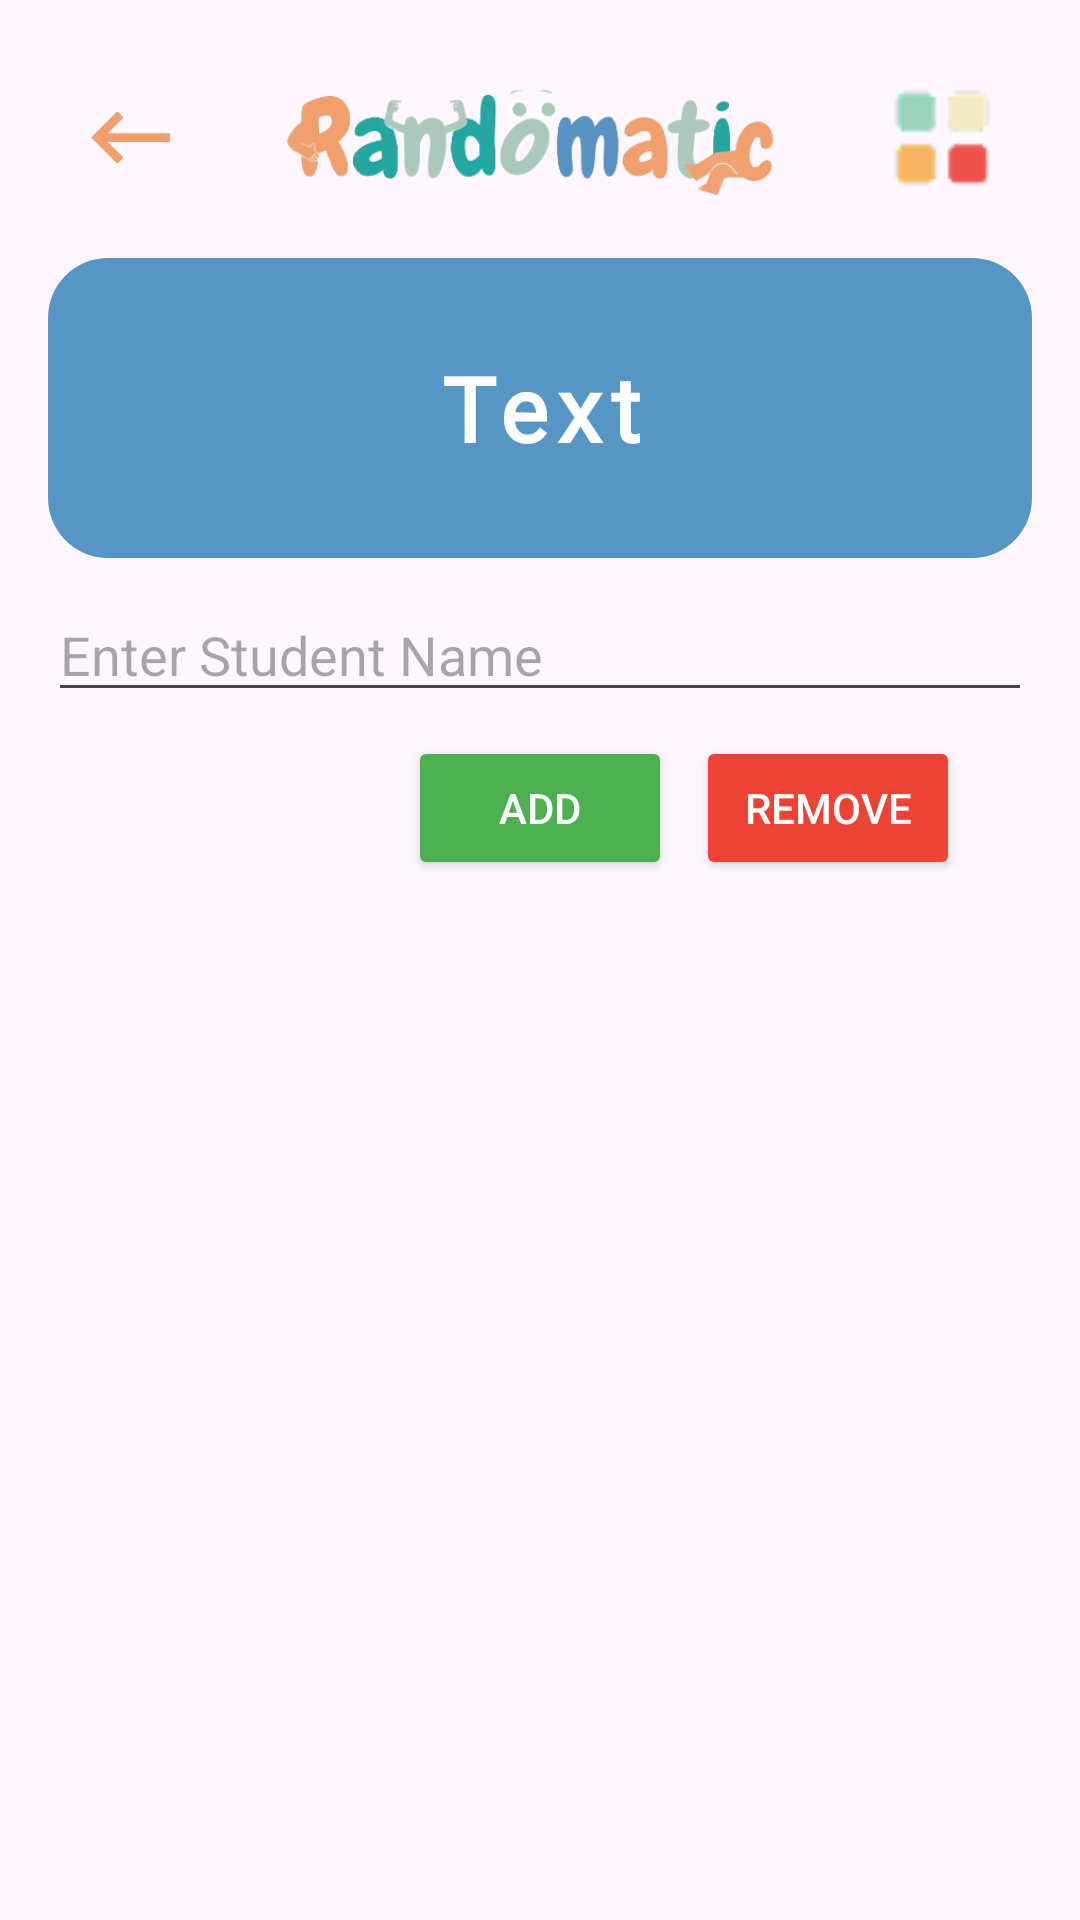

Reconstruct the res/layout file that produces this screen, plus the resources it refers to.
<!-- AndroidManifest.xml: application theme Theme.Randomatic -->
<!-- res/layout/fragment_student_list.xml -->
<LinearLayout xmlns:android="http://schemas.android.com/apk/res/android"
    android:layout_width="match_parent"
    android:layout_height="match_parent"
    android:orientation="vertical"
    android:padding="16dp">

    <LinearLayout
        android:id="@+id/top_linear_layout"
        android:layout_width="match_parent"
        android:layout_height="wrap_content"
        android:gravity="center_vertical"
        android:orientation="horizontal"
        android:padding="10dp"
        android:layout_marginBottom="10dp">

        <ImageView
            android:id="@+id/arrowBack"
            android:layout_width="35dp"
            android:layout_height="35dp"
            android:src="@drawable/baseline_keyboard_backspace_24" />

        <ImageView
            android:layout_width="wrap_content"
            android:layout_height="40dp"
            android:src="@drawable/logo3"
            android:layout_weight="1" />

        <ImageView
            android:layout_width="40dp"
            android:layout_height="40dp"
            android:src="@drawable/settings_icon" />
    </LinearLayout>

    <TextView
        android:background="@drawable/button_background"
        android:id="@+id/sectionTitle"
        android:layout_width="match_parent"
        android:layout_height="100dp"
        android:textSize="30sp"
        android:textStyle="bold"
        android:textColor="@color/white"
        android:text="Text"
        android:gravity="center"
        android:layout_marginBottom="10dp"
        android:letterSpacing="0.1"

        android:fontFamily="@font/hanumanbold"/>

    <EditText
        android:id="@+id/student_name_input"
        android:layout_width="match_parent"
        android:layout_height="wrap_content"
        android:hint="Enter Student Name" />

    <LinearLayout
        android:layout_width="match_parent"
        android:layout_height="wrap_content"
        android:orientation="horizontal"
        android:gravity="end"
        android:paddingEnd="16dp"
        android:layout_marginBottom="16dp">

        <Button
            android:id="@+id/add_student_button"
            android:layout_width="wrap_content"
            android:layout_height="wrap_content"
            android:text="Add"
            android:backgroundTint="#4CAF50"
            android:textColor="@android:color/white"
            android:layout_marginTop="8dp"
            android:layout_marginEnd="8dp" />

        <Button
            android:id="@+id/remove_student_button"
            android:layout_width="wrap_content"
            android:layout_height="wrap_content"
            android:text="Remove"
            android:backgroundTint="#EB4335"
            android:textColor="@android:color/white"
            android:layout_marginTop="8dp"
            android:layout_marginEnd="8dp"/>
        <Button
            android:id="@+id/cancelRemoveButton"
            android:layout_width="wrap_content"
            android:layout_height="wrap_content"
            android:text="Cancel"
            android:backgroundTint="#FF5733"
            android:textColor="@android:color/white"
            android:layout_marginTop="8dp"
            android:layout_marginEnd="8dp"
            android:visibility="gone"/>

    </LinearLayout>

    <androidx.recyclerview.widget.RecyclerView
        android:id="@+id/students_recyclerView"
        android:layout_width="match_parent"
        android:layout_height="wrap_content" />
</LinearLayout>
<!-- resources referenced by this layout -->
<resources>
  <color name="white">#FFFFFFFF</color>
  <!-- drawable baseline_keyboard_backspace_24 (drawable) -->
  <vector xmlns:android="http://schemas.android.com/apk/res/android" android:autoMirrored="true" android:height="15dp" android:tint="#F29F6E" android:viewportHeight="24" android:viewportWidth="24" android:width="15dp">
        
      <path android:fillColor="@android:color/white" android:pathData="M21,11H6.83l3.58,-3.59L9,6l-6,6 6,6 1.41,-1.41L6.83,13H21z"/>
      
  </vector>
  <!-- drawable button_background (drawable) -->
  <?xml version="1.0" encoding="utf-8"?>
  <shape xmlns:android="http://schemas.android.com/apk/res/android">
      <solid android:color="#5695C4" /> 
      <corners android:radius="20dp" /> 
  </shape>
  <!-- drawable logo3: png bitmap (drawable, 53857 bytes) -->
  <!-- drawable settings_icon: png bitmap (drawable, 923 bytes) -->
  <style name="Theme.Randomatic" parent="Base.Theme.Randomatic" />
  <style name="Base.Theme.Randomatic" parent="Theme.Material3.DayNight.NoActionBar">
          
          
      </style>
</resources>
